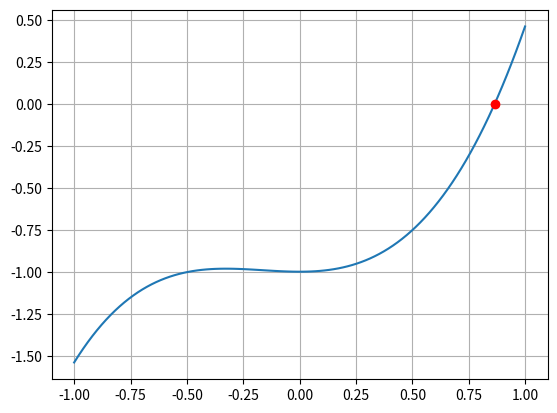

The matplotlib source for this figure:
# Implementación del método Newton-Raphson y algunos casos de salida


import numpy as np
import matplotlib.pyplot as plt


# Hallar la raiz de la función f(x) = x^3 - cos(x)


def f(x):
	return x**3 - np.cos(x)


def Df(x):
	return 3*x**2 + np.sin(x)


x0 = 1
i = 1
'''
for iteracion in range(1, 6):
	x1 = x0 - f(x0) / Df(x0)
	x0 = x1
	print('Iteración', i , 'raiz aproximada:', x0)
	i += 1
'''

error = 10
while error > 1e-10:
	x1 = x0 - f(x0) / Df(x0)
	error = abs(x1 - x0)
	x0 = x1
	print('Iteración', i , 'raiz aproximada:', x0)
	i += 1


x = np.linspace(-1, 1, 100)
plt.plot(x, x**3 - np.cos(x))
plt.plot(x0, f(x0), 'or')
plt.grid()
plt.show()




#Método de Newton-Rhapson con Python. (2015, 9 diciembre). [Vídeo]. 
#YouTube. https://www.youtube.com/watch?v=hP2lgeGmN-0